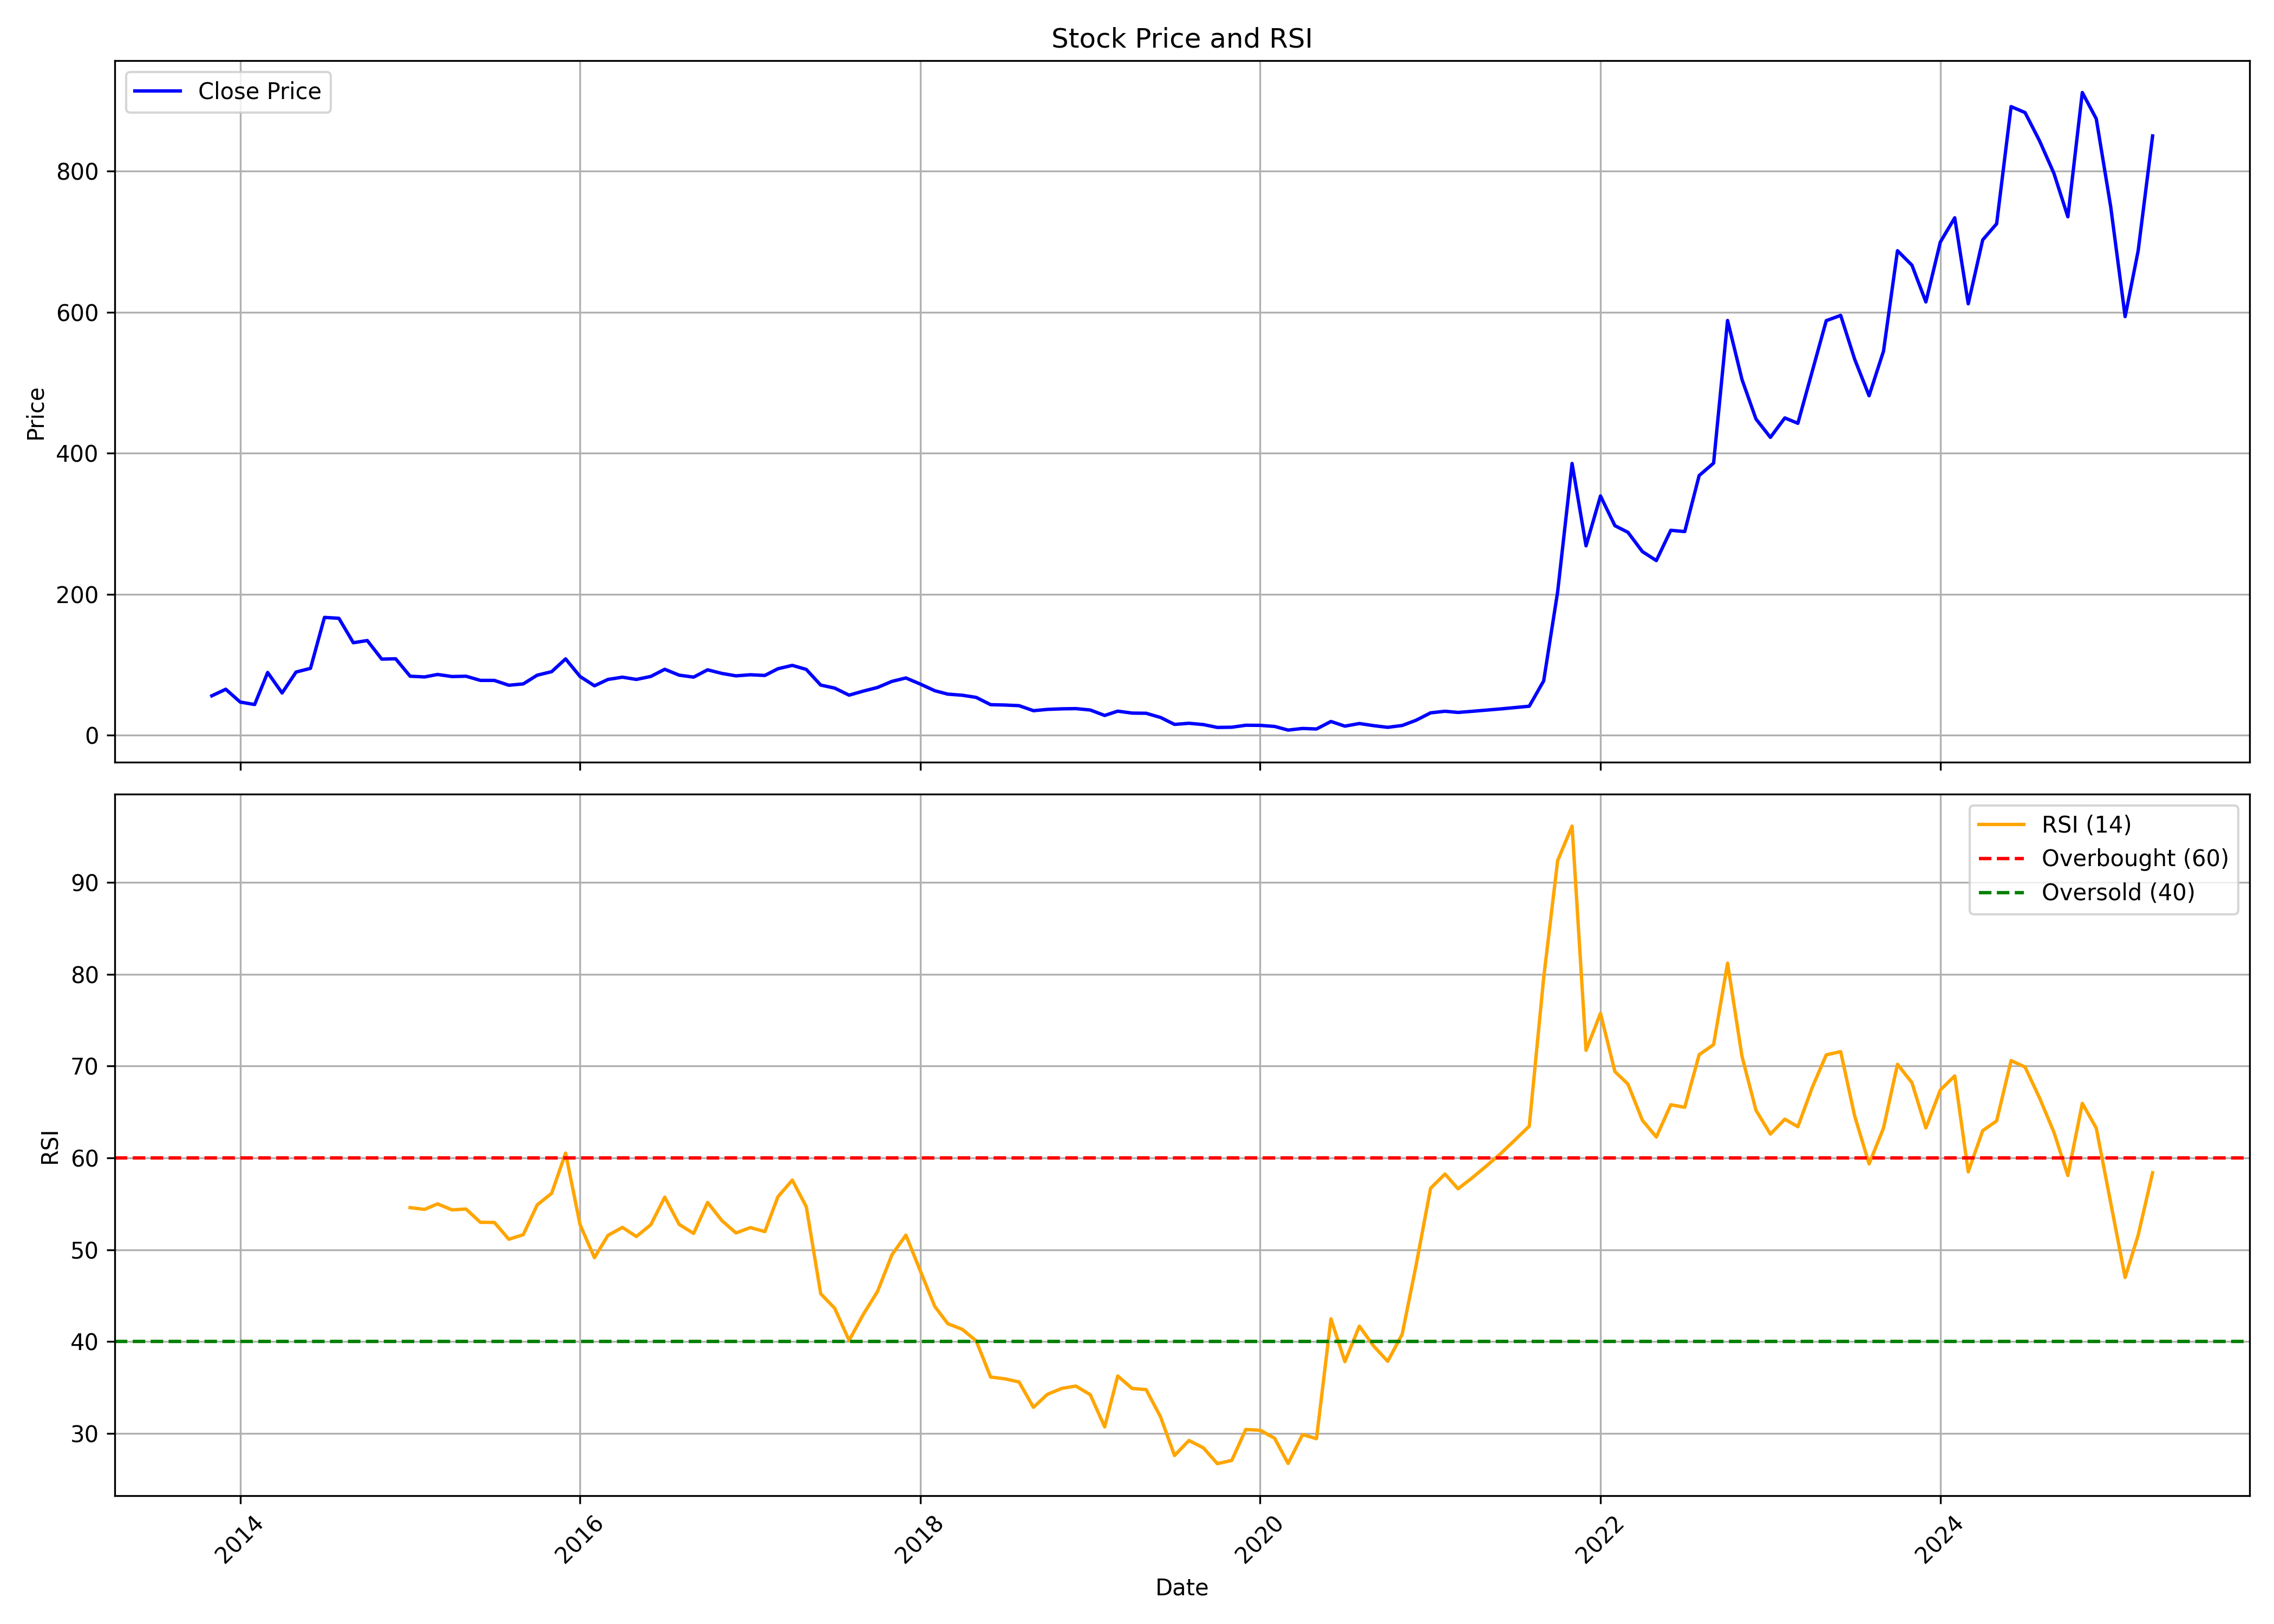

The data file committed next to this chart (first rows):
, Unnamed: 0, date, symbol, open, high, low, close, volume, rsi
0, 0, 2013-11-01, JPOLYINVST, 120.7, 120.7, 54.0, 55.75, 34913, 
1, 1, 2013-12-01, JPOLYINVST, 54.65, 81.65, 54.65, 65.1, 82086, 
2, 2, 2014-01-01, JPOLYINVST, 66.4, 66.4, 46.0, 46.9, 31336, 
3, 3, 2014-02-01, JPOLYINVST, 46.05, 52.8, 40.3, 43.4, 35403, 
4, 4, 2014-03-01, JPOLYINVST, 42.0, 91.5, 40.3, 88.85, 157499, 
5, 5, 2014-04-01, JPOLYINVST, 94.0, 107.0, 59.8, 59.8, 167937, 
6, 6, 2014-05-01, JPOLYINVST, 59.8, 91.9, 55.0, 89.5, 130037, 
7, 7, 2014-06-01, JPOLYINVST, 90.25, 109.1, 79.15, 94.75, 283441, 
8, 8, 2014-07-01, JPOLYINVST, 96.0, 167.0, 92.0, 167.0, 234902, 
9, 9, 2014-08-01, JPOLYINVST, 174.8, 203.4, 157.2, 165.8, 104642, 
10, 10, 2014-09-01, JPOLYINVST, 174.0, 189.0, 125.0, 131.1, 86640, 
11, 11, 2014-10-01, JPOLYINVST, 126.1, 164.9, 126.1, 134.2, 60952, 
12, 12, 2014-11-01, JPOLYINVST, 134.2, 134.9, 106.2, 107.8, 150598, 
13, 13, 2014-12-01, JPOLYINVST, 105.0, 114.3, 93.0, 108.3, 55061, 
14, 14, 2015-01-01, JPOLYINVST, 108.0, 135.6, 80.1, 83.55, 117989, 54.58
15, 15, 2015-02-01, JPOLYINVST, 81.2, 98.45, 77.0, 82.55, 108851, 54.39
16, 16, 2015-03-01, JPOLYINVST, 82.0, 133.0, 77.05, 86.05, 245699, 54.99
17, 17, 2015-04-01, JPOLYINVST, 86.1, 112.9, 80.0, 83.1, 53337, 54.34
18, 18, 2015-05-01, JPOLYINVST, 83.1, 93.5, 74.95, 83.55, 21886, 54.43
19, 19, 2015-06-01, JPOLYINVST, 83.1, 85.45, 68.05, 77.65, 57979, 52.98
20, 20, 2015-07-01, JPOLYINVST, 79.0, 88.55, 68.5, 77.6, 77443, 52.97
21, 21, 2015-08-01, JPOLYINVST, 74.8, 84.95, 64.0, 70.75, 139308, 51.14
22, 22, 2015-09-01, JPOLYINVST, 69.1, 76.95, 63.0, 72.65, 80350, 51.64
23, 23, 2015-10-01, JPOLYINVST, 69.4, 93.0, 68.65, 85.05, 117433, 54.88
24, 24, 2015-11-01, JPOLYINVST, 82.6, 93.9, 82.2, 90.0, 73785, 56.14
25, 25, 2015-12-01, JPOLYINVST, 84.55, 123.0, 77.7, 108.2, 536466, 60.52
26, 26, 2016-01-01, JPOLYINVST, 111.5, 118.2, 67.0, 83.2, 267926, 52.73
27, 27, 2016-02-01, JPOLYINVST, 84.9, 87.8, 65.0, 70.0, 51346, 49.14
28, 28, 2016-03-01, JPOLYINVST, 74.0, 88.7, 71.0, 79.0, 30386, 51.56
29, 29, 2016-04-01, JPOLYINVST, 78.95, 88.0, 78.25, 82.2, 32645, 52.43
30, 30, 2016-05-01, JPOLYINVST, 81.55, 89.85, 74.25, 79.0, 34266, 51.44
31, 31, 2016-06-01, JPOLYINVST, 79.0, 90.0, 78.6, 83.25, 53756, 52.72
32, 32, 2016-07-01, JPOLYINVST, 82.05, 114.1, 80.15, 93.4, 365963, 55.72
33, 33, 2016-08-01, JPOLYINVST, 92.3, 94.8, 79.75, 85.05, 82372, 52.75
34, 34, 2016-09-01, JPOLYINVST, 87.0, 89.75, 78.75, 82.3, 90774, 51.77
35, 35, 2016-10-01, JPOLYINVST, 85.7, 105.4, 81.1, 92.65, 146685, 55.15
36, 36, 2016-11-01, JPOLYINVST, 90.5, 107.9, 77.9, 87.5, 149424, 53.16
37, 37, 2016-12-01, JPOLYINVST, 90.85, 102.3, 82.2, 84.1, 60381, 51.82
38, 38, 2017-01-01, JPOLYINVST, 86.8, 91.65, 83.0, 85.65, 60787, 52.41
39, 39, 2017-02-01, JPOLYINVST, 84.65, 91.0, 84.15, 84.65, 33344, 51.97
40, 40, 2017-03-01, JPOLYINVST, 86.0, 108.8, 83.15, 94.15, 1175326, 55.76
41, 41, 2017-04-01, JPOLYINVST, 95.1, 104.0, 93.0, 98.95, 137594, 57.58
42, 42, 2017-05-01, JPOLYINVST, 98.95, 100.0, 80.65, 93.2, 244564, 54.68
43, 43, 2017-06-01, JPOLYINVST, 90.0, 92.55, 65.35, 71.0, 553169, 45.21
44, 44, 2017-07-01, JPOLYINVST, 67.55, 75.75, 66.1, 66.7, 182387, 43.63
45, 45, 2017-08-01, JPOLYINVST, 67.0, 69.5, 48.2, 56.7, 309272, 40.12
46, 46, 2017-09-01, JPOLYINVST, 60.7, 72.3, 56.55, 62.55, 234416, 43.01
47, 47, 2017-10-01, JPOLYINVST, 62.55, 73.05, 60.3, 67.6, 140414, 45.45
48, 48, 2017-11-01, JPOLYINVST, 66.5, 82.4, 64.25, 76.25, 458025, 49.45
49, 49, 2017-12-01, JPOLYINVST, 76.1, 82.75, 65.0, 81.1, 288679, 51.59
50, 50, 2018-01-01, JPOLYINVST, 81.5, 84.75, 71.4, 72.4, 239411, 47.69
51, 51, 2018-02-01, JPOLYINVST, 74.0, 74.75, 60.1, 63.0, 90867, 43.83
52, 52, 2018-03-01, JPOLYINVST, 62.0, 64.3, 53.25, 58.15, 90325, 41.94
53, 53, 2018-04-01, JPOLYINVST, 56.4, 62.5, 56.0, 56.6, 27085, 41.33
54, 54, 2018-05-01, JPOLYINVST, 56.6, 60.5, 42.2, 53.5, 118486, 40.07
55, 55, 2018-06-01, JPOLYINVST, 53.8, 54.85, 40.0, 43.2, 66221, 36.13
56, 56, 2018-07-01, JPOLYINVST, 41.5, 47.7, 36.0, 42.7, 54195, 35.95
57, 57, 2018-08-01, JPOLYINVST, 42.65, 47.0, 39.4, 41.8, 33081, 35.6
58, 58, 2018-09-01, JPOLYINVST, 41.8, 45.0, 34.65, 34.65, 47568, 32.84
59, 59, 2018-10-01, JPOLYINVST, 34.65, 42.95, 32.6, 36.5, 28241, 34.26
... 78 more rows
